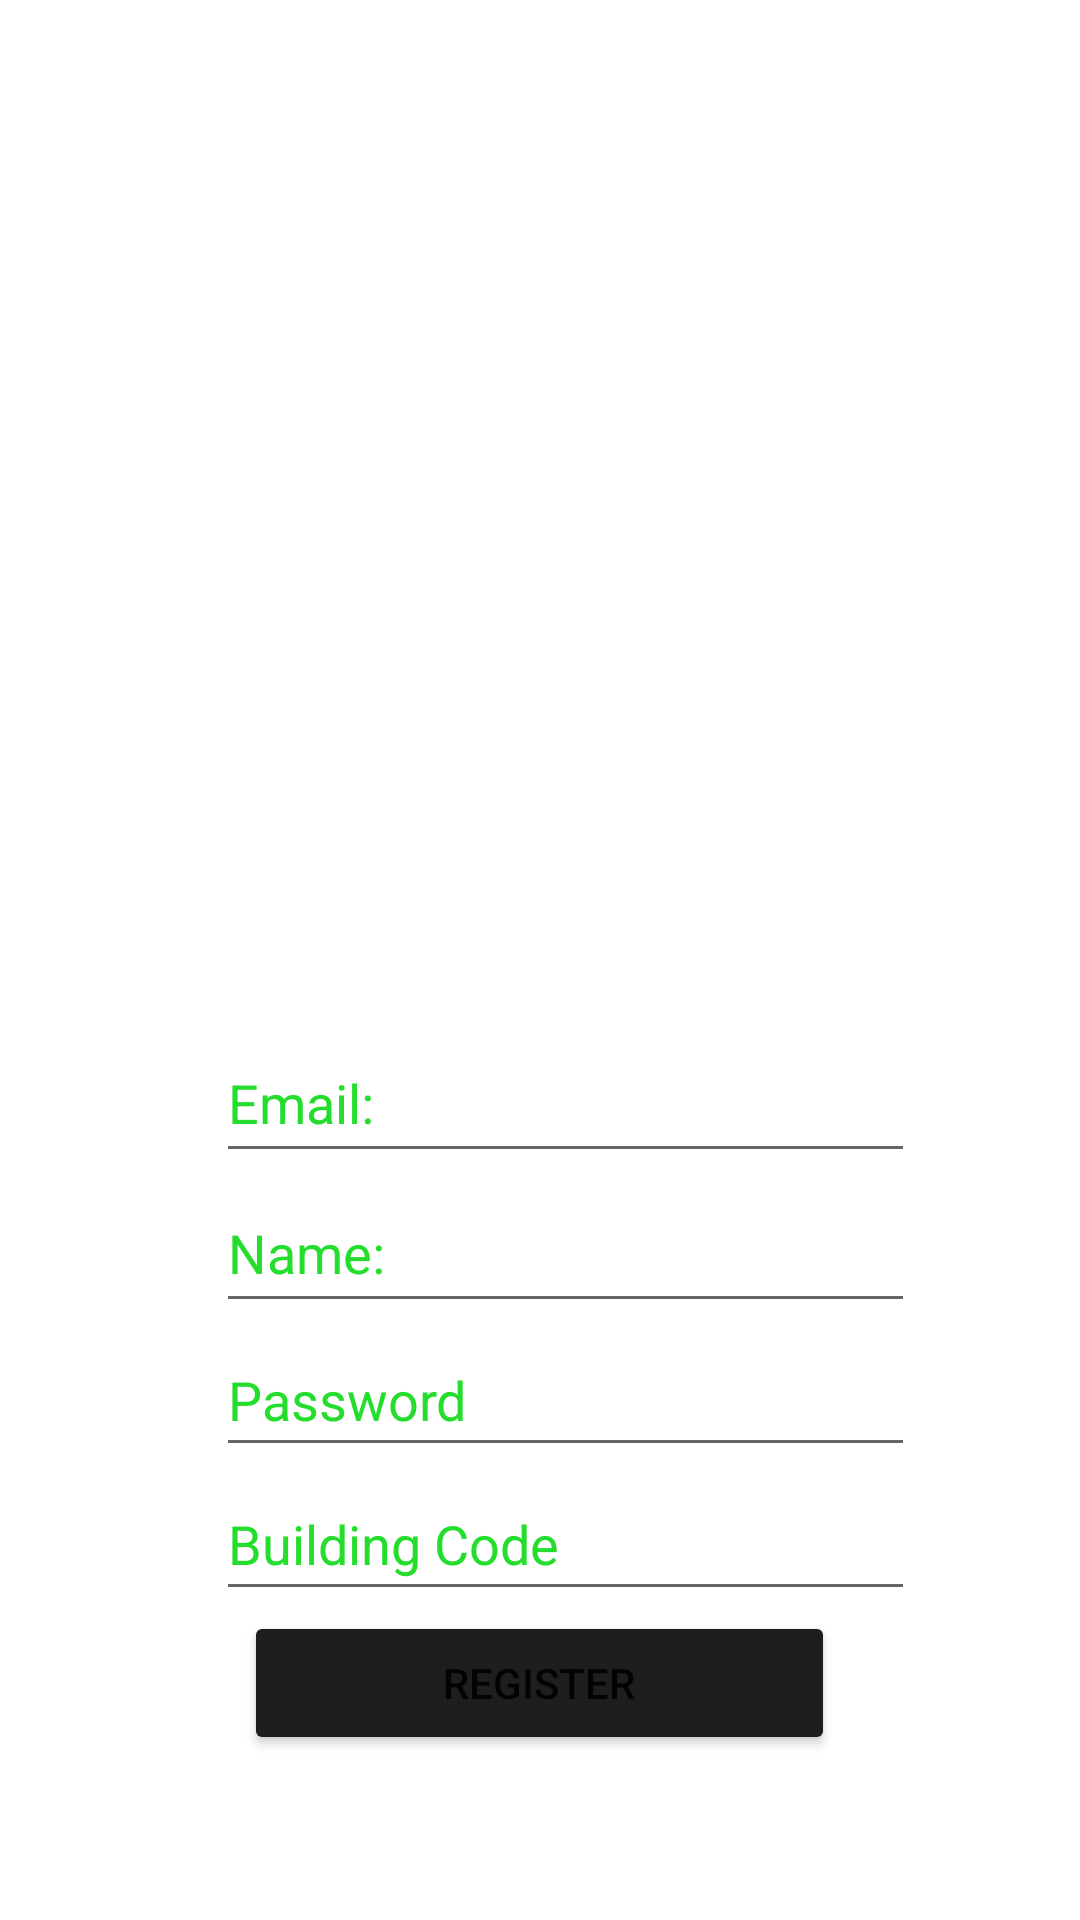

Layout XML and referenced resources for this Android screen:
<!-- AndroidManifest.xml: application theme Theme.BuildingMaintenanceApp -->
<!-- res/layout/activity_register2.xml -->
<?xml version="1.0" encoding="utf-8"?>
<LinearLayout xmlns:android="http://schemas.android.com/apk/res/android"
    xmlns:app="http://schemas.android.com/apk/res-auto"
    xmlns:tools="http://schemas.android.com/tools"
    android:layout_width="match_parent"
    android:layout_height="match_parent"
    android:background="@drawable/loginbg"
    android:orientation="vertical"
    tools:context=".Activities.RegisterActivity">


    <TextView
        android:id="@+id/ResidentRegistHeader"
        android:layout_width="match_parent"
        android:layout_height="41dp"
        android:gravity="center"
        android:text="@string/Create_Resident_Account"
        android:textColor="@color/white"
        android:textSize="24sp" />

    <EditText
        android:id="@+id/editTextResidentRegEmailAddress"
        android:layout_width="233dp"
        android:layout_height="50dp"
        android:layout_marginStart="72dp"
        android:layout_marginTop="300dp"
        android:ems="10"
        android:hint="@string/Email"
        android:inputType="textEmailAddress"
        android:minHeight="48dp"
        android:textColor="#F3EBEB"
        android:textColorHighlight="#267FC6"
        android:textColorHint="#25DD2C" />

    <EditText
        android:id="@+id/editTextResidentRegName"
        android:layout_width="233dp"
        android:layout_height="50dp"
        android:layout_marginStart="72dp"

        android:ems="10"
        android:hint="Name:"
        android:inputType="textEmailAddress"
        android:minHeight="48dp"
        android:textColor="#F3EBEB"
        android:textColorHighlight="#267FC6"
        android:textColorHint="#25DD2C" />


    <EditText
        android:id="@+id/editTextResidentRegPassword"
        android:layout_width="233dp"
        android:layout_height="wrap_content"
        android:layout_marginStart="72dp"
        android:ems="10"
        android:hint="@string/Password"
        android:inputType="textPassword"
        android:minHeight="48dp"
        android:textColor="#F3EBEB"
        android:textColorHighlight="#FF03DAC5"
        android:textColorHint="#25DD2C" />
        <EditText
        android:id="@+id/editTextResidentRegNumber"
            android:layout_width="233dp"
            android:layout_height="wrap_content"
            android:layout_marginStart="72dp"
            android:ems="10"
            android:hint="@string/BuildingCode"
            android:minHeight="48dp"
            android:textColor="#F3EBEB"
            android:textColorHighlight="#FF03DAC5"
            android:textColorHint="#25DD2C"
        android:inputType="number" />


    <Button
        android:id="@+id/registerResidentBtn"
        android:layout_width="197dp"
        android:layout_height="48dp"
        android:layout_centerHorizontal="true"
        android:layout_gravity="center"
        android:layout_marginBottom="44dp"
        android:backgroundTint="#1D1E20"
        android:gravity="center"
        android:text="@string/Register_Resident_text" />

    <TextView
        android:id="@+id/textViewAlready"
        android:layout_width="match_parent"
        android:layout_height="40dp"
        android:gravity="center"
        android:text="@string/switchToLogin_text"
        android:textColor="#4CAF50"
        android:textSize="20sp" />

    <RadioGroup
        android:layout_width="match_parent"
        android:layout_height="62dp"
        android:orientation="horizontal">

        <RadioButton
            android:id="@+id/radioButtonLoginPage"
            android:layout_width="210dp"
            android:layout_height="match_parent"
            android:buttonTint="#8BC34A"
            android:text="Log in your account"
            android:textColor="#F4F3EB"
            android:textColorLink="#8BC34A" />

        <RadioButton
            android:id="@+id/radioButtonCreateBuild"
            android:layout_width="204dp"
            android:layout_height="62dp"
            android:layout_weight="1"
            android:buttonTint="#8BC34A"
            android:text="@string/choice2"
            android:textColor="#F6F5EF" />

    </RadioGroup>




</LinearLayout>
<!-- resources referenced by this layout -->
<resources>
  <string name="BuildingCode">Building Code</string>
  <string name="Create_Resident_Account">Resident Registration</string>
  <string name="Email">Email:</string>
  <string name="Password">Password</string>
  <string name="Register_Resident_text">Register</string>
  <string name="choice2">Create a Building Account</string>
  <string name="switchToLogin_text">Already you have a account?</string>
  <style name="Theme.BuildingMaintenanceApp" parent="Theme.MaterialComponents.DayNight.DarkActionBar">
          
          <item name="colorPrimary">@color/purple_500</item>
          <item name="colorPrimaryVariant">@color/purple_700</item>
          <item name="colorOnPrimary">@color/white</item>
          
          <item name="colorSecondary">@color/teal_200</item>
          <item name="colorSecondaryVariant">@color/teal_700</item>
          <item name="colorOnSecondary">@color/black</item>
          
          <item name="android:statusBarColor">?attr/colorPrimaryVariant</item>
          
      </style>
  <!-- not gathered from this repository: default colours our renderer supplied (Android Studio template values) -->
  <color name="purple_500">#FF6200EE</color>
  <color name="purple_700">#FF3700B3</color>
  <color name="teal_200">#FF03DAC5</color>
  <color name="teal_700">#FF018786</color>
  <color name="black">#FF000000</color>
  <color name="white">#FFFFFFFF</color>
</resources>
